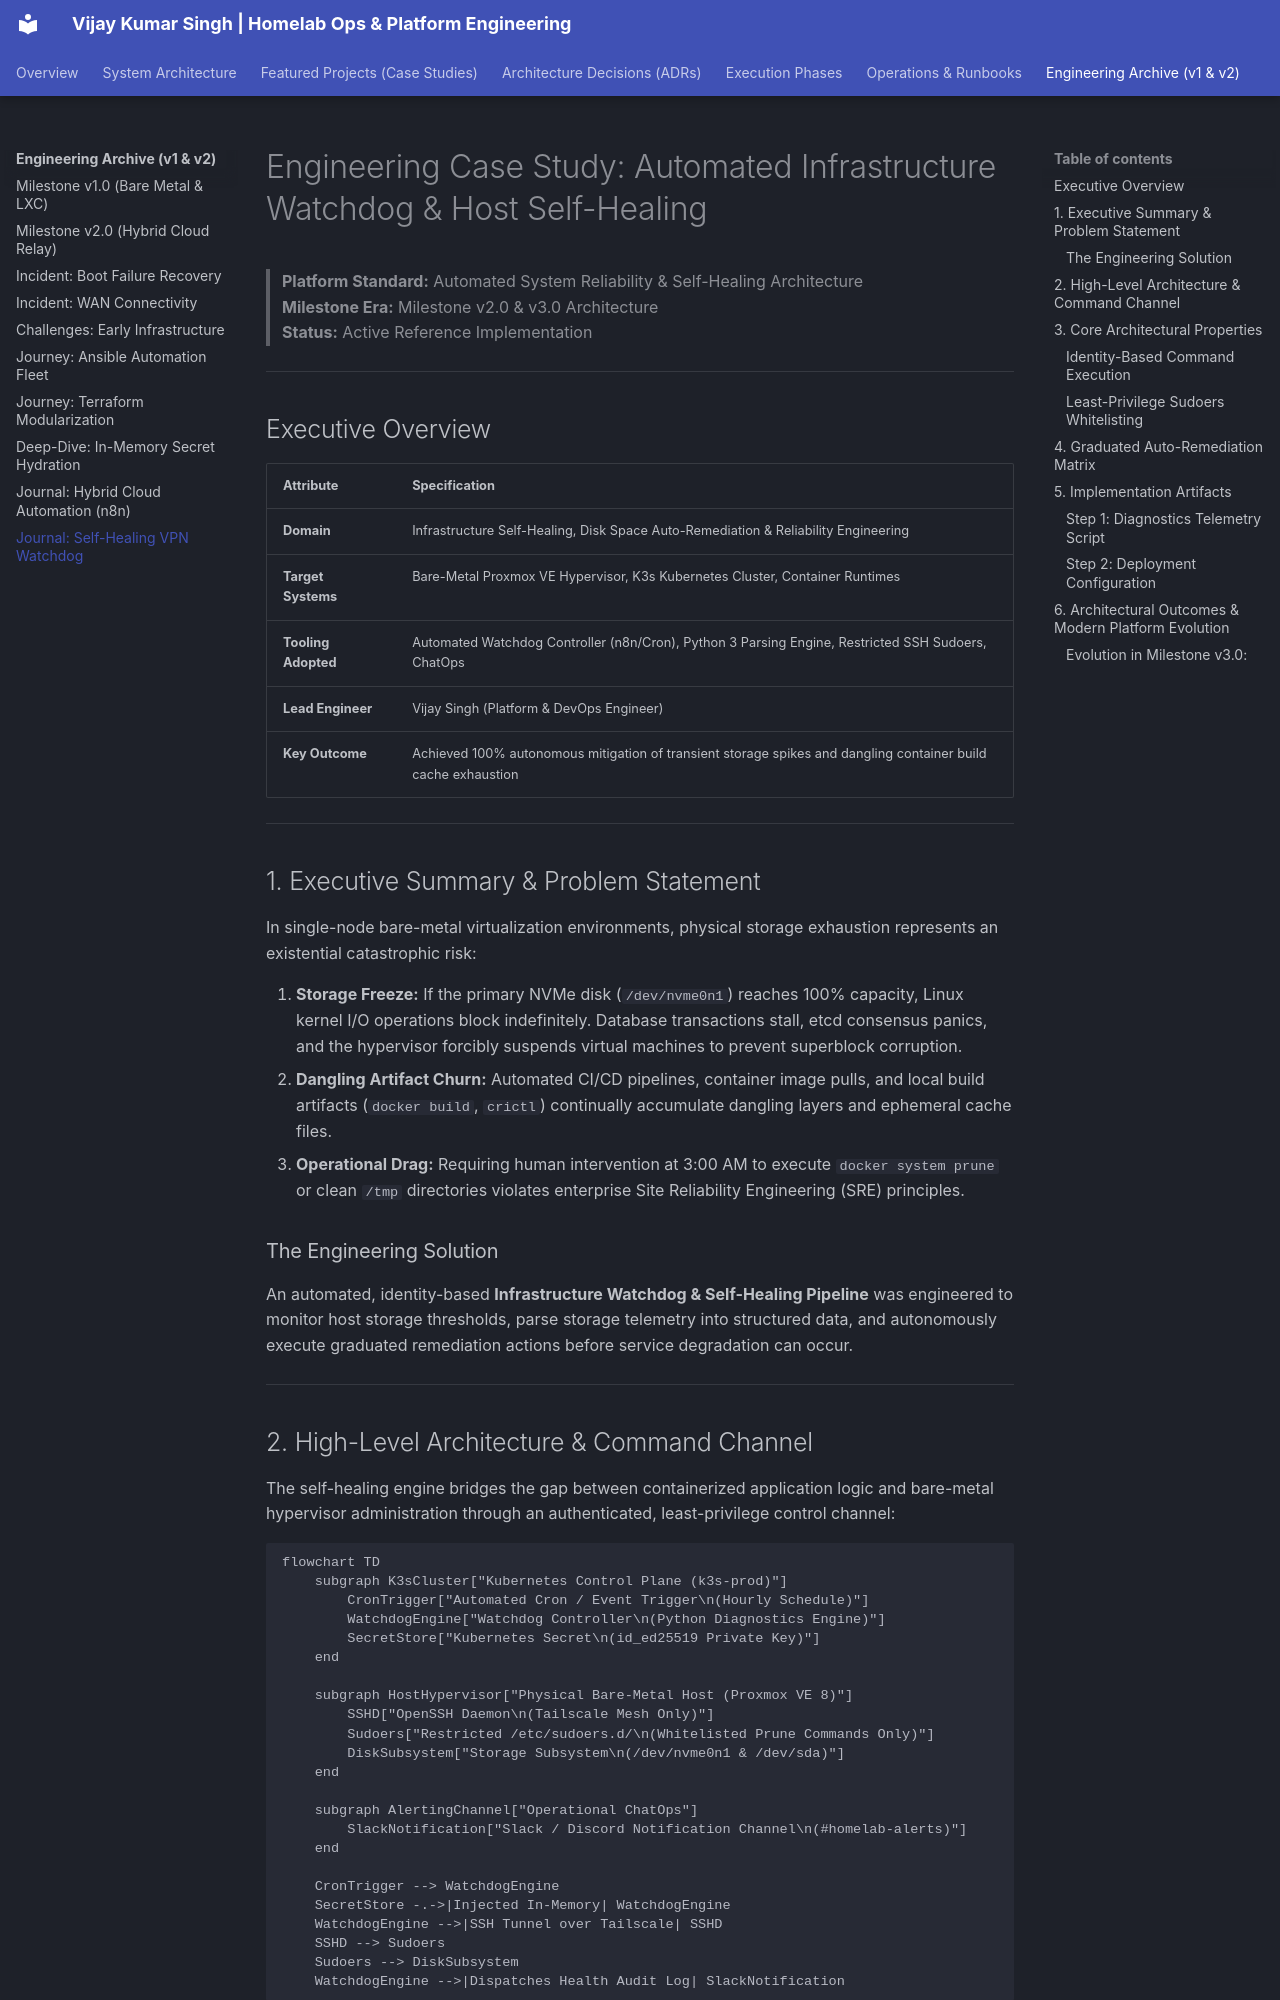

repository: vsingh55/homelab-ops · page: archive/post-mortems/08-self-healing-watchdog/index.html · generator: mkdocs

# Engineering Case Study: Automated Infrastructure Watchdog & Host Self-Healing

> **Platform Standard:** Automated System Reliability & Self-Healing Architecture  
> **Milestone Era:** Milestone v2.0 & v3.0 Architecture  
> **Status:** Active Reference Implementation  

---

## Executive Overview

| Attribute | Specification |
| :--- | :--- |
| **Domain** | Infrastructure Self-Healing, Disk Space Auto-Remediation & Reliability Engineering |
| **Target Systems** | Bare-Metal Proxmox VE Hypervisor, K3s Kubernetes Cluster, Container Runtimes |
| **Tooling Adopted** | Automated Watchdog Controller (n8n/Cron), Python 3 Parsing Engine, Restricted SSH Sudoers, ChatOps |
| **Lead Engineer** | Vijay Singh (Platform & DevOps Engineer) |
| **Key Outcome** | Achieved 100% autonomous mitigation of transient storage spikes and dangling container build cache exhaustion |

---

## 1. Executive Summary & Problem Statement

In single-node bare-metal virtualization environments, physical storage exhaustion represents an existential catastrophic risk:

1. **Storage Freeze:** If the primary NVMe disk (`/dev/nvme0n1`) reaches 100% capacity, Linux kernel I/O operations block indefinitely. Database transactions stall, etcd consensus panics, and the hypervisor forcibly suspends virtual machines to prevent superblock corruption.
2. **Dangling Artifact Churn:** Automated CI/CD pipelines, container image pulls, and local build artifacts (`docker build`, `crictl`) continually accumulate dangling layers and ephemeral cache files.
3. **Operational Drag:** Requiring human intervention at 3:00 AM to execute `docker system prune` or clean `/tmp` directories violates enterprise Site Reliability Engineering (SRE) principles.

### The Engineering Solution
An automated, identity-based **Infrastructure Watchdog & Self-Healing Pipeline** was engineered to monitor host storage thresholds, parse storage telemetry into structured data, and autonomously execute graduated remediation actions before service degradation can occur.

---
